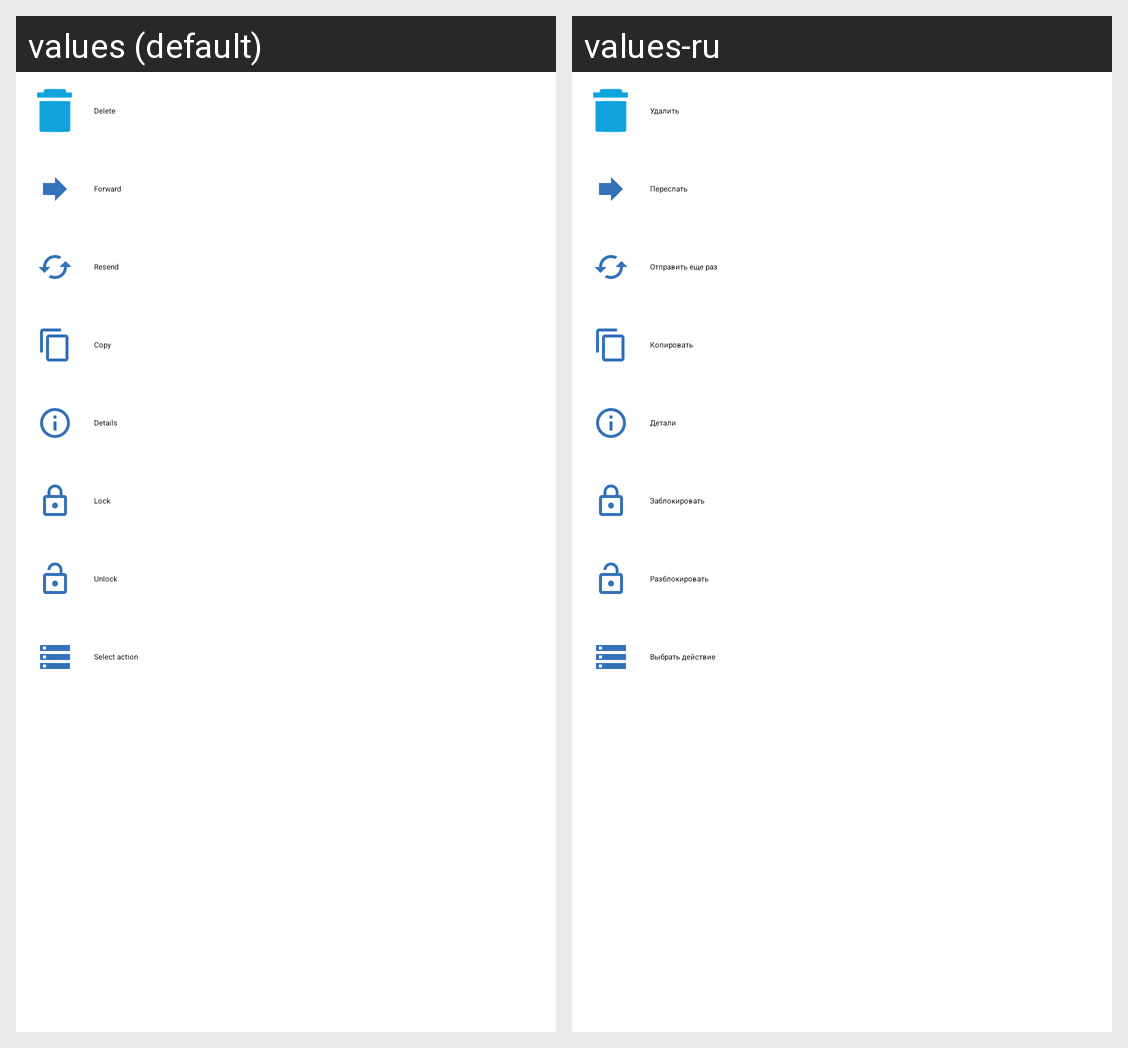

Here is an Android app screen in its default locale and in the app's own translations. Write out the translated-string differences for the strings that appear on this screen.
Android screen res/layout/message_actions_popup.xml rendered under 2 locales, left to right: values (default), values-ru. Device: Nexus 5 (rendered at 1080×1920; each locale shown at half size, 540×960, under a caption strip naming it); theme Theme.Main.
Strings drawn on this screen, with the default value and each locale's value (text and hints the layout hard-codes, and strings that could not be matched under every locale, appear in the picture but are not listed):

quick_delete
  values: Delete
  values-ru: Удалить

quick_forward
  values: Forward
  values-ru: Переслать

quick_resend
  values: Resend
  values-ru: Отправить еще раз

quick_copy
  values: Copy
  values-ru: Копировать

quick_details
  values: Details
  values-ru: Детали

quick_lock
  values: Lock
  values-ru: Заблокировать

quick_unlock
  values: Unlock
  values-ru: Разблокировать

quick_content_actions
  values: Select action
  values-ru: Выбрать действие
